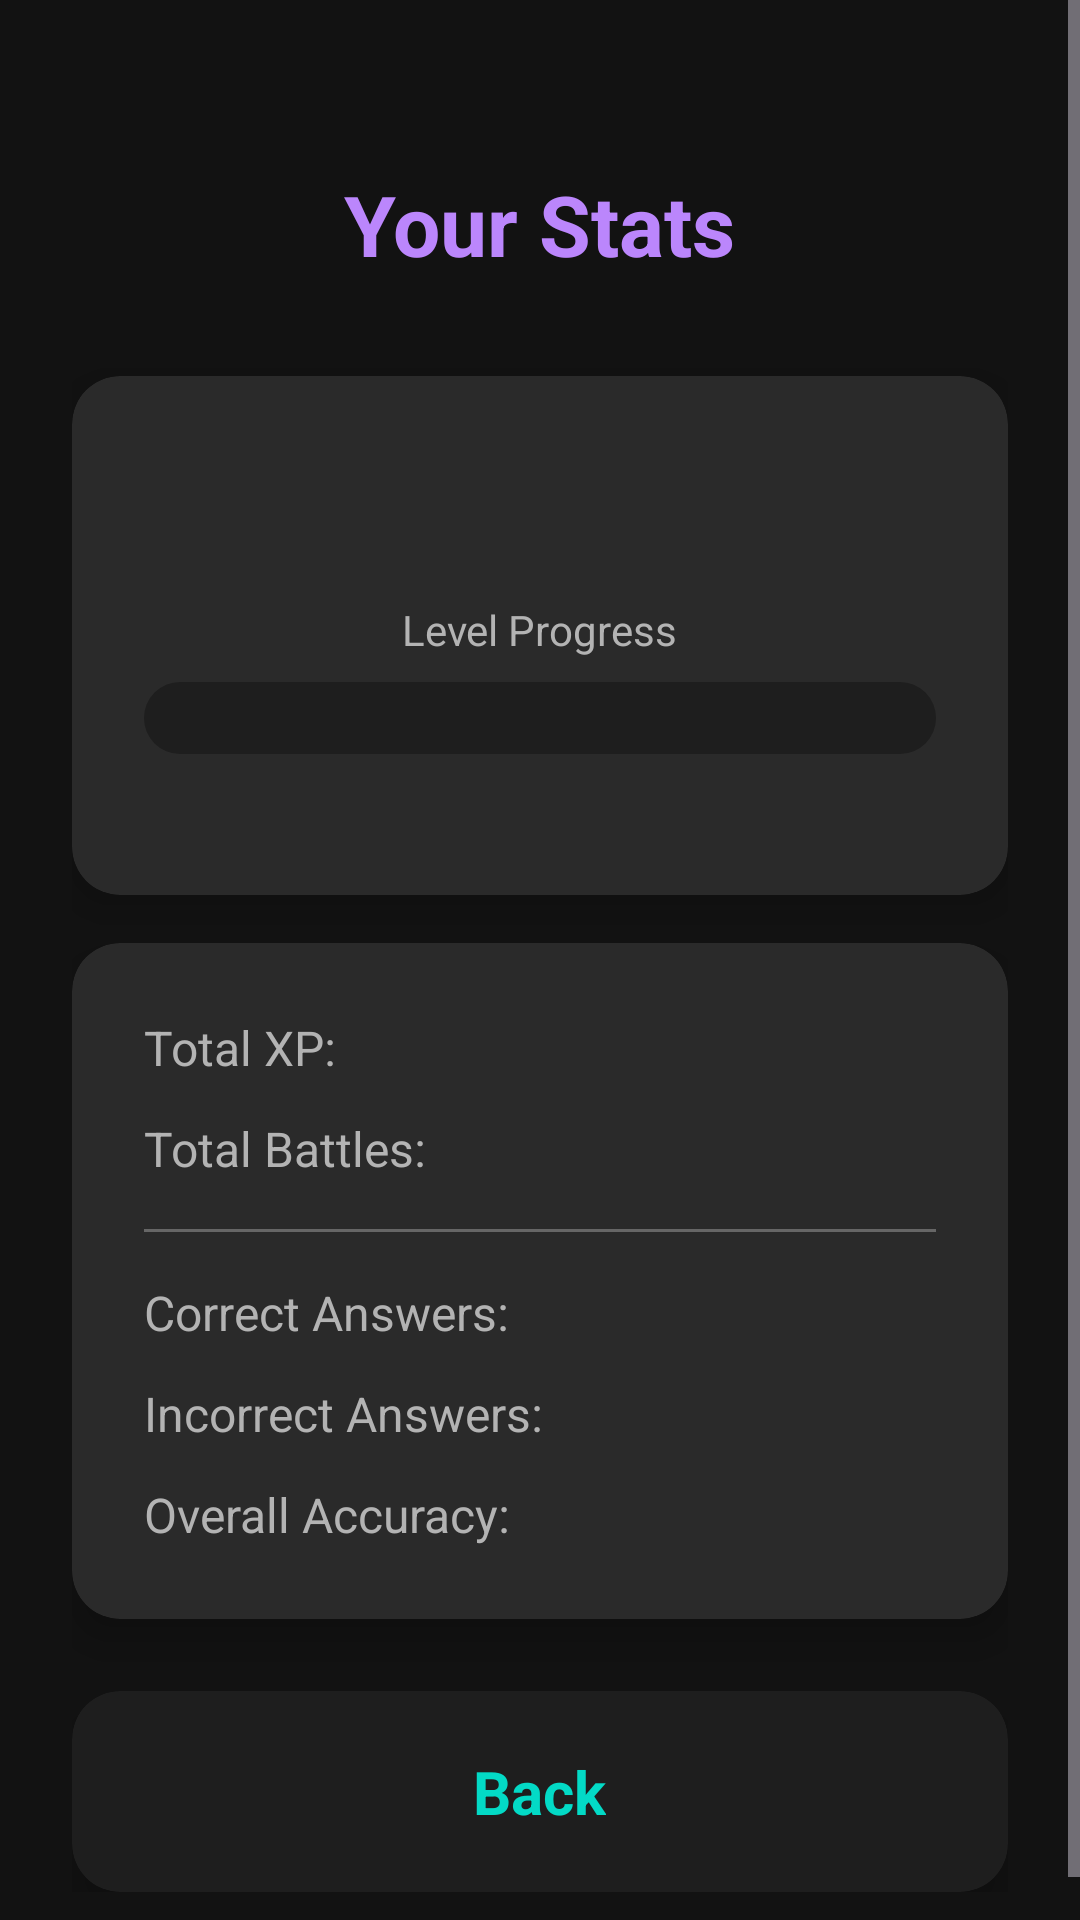

Android layout source for this screen:
<!-- AndroidManifest.xml: application theme Theme.Revizo -->
<!-- res/layout/activity_stats.xml -->
<?xml version="1.0" encoding="utf-8"?>
<ScrollView xmlns:android="http://schemas.android.com/apk/res/android"
    xmlns:app="http://schemas.android.com/apk/res-auto"
    xmlns:tools="http://schemas.android.com/tools"
    android:layout_width="match_parent"
    android:layout_height="match_parent"
    android:background="@color/background_dark"
    android:fillViewport="true">

    <LinearLayout
        android:layout_width="match_parent"
        android:layout_height="wrap_content"
        android:orientation="vertical"
        android:padding="24dp"
        tools:context=".ui.stats.StatsActivity">

        
        <TextView
            android:layout_width="wrap_content"
            android:layout_height="wrap_content"
            android:layout_gravity="center_horizontal"
            android:layout_marginTop="32dp"
            android:text="@string/stats_title"
            android:textColor="@color/primary_purple"
            android:textSize="28sp"
            android:textStyle="bold" />

        
        <androidx.cardview.widget.CardView
            android:layout_width="match_parent"
            android:layout_height="wrap_content"
            android:layout_marginTop="32dp"
            app:cardBackgroundColor="@color/card_dark"
            app:cardCornerRadius="16dp"
            app:cardElevation="8dp">

            <LinearLayout
                android:layout_width="match_parent"
                android:layout_height="wrap_content"
                android:orientation="vertical"
                android:padding="24dp">

                
                <TextView
                    android:id="@+id/tvLevel"
                    android:layout_width="wrap_content"
                    android:layout_height="wrap_content"
                    android:layout_gravity="center_horizontal"
                    android:textColor="@color/accent_gold"
                    android:textSize="32sp"
                    android:textStyle="bold"
                    tools:text="Level 5" />

                
                <TextView
                    android:layout_width="wrap_content"
                    android:layout_height="wrap_content"
                    android:layout_gravity="center_horizontal"
                    android:layout_marginTop="8dp"
                    android:text="@string/level_progress"
                    android:textColor="@color/text_secondary"
                    android:textSize="14sp" />

                <ProgressBar
                    android:id="@+id/progressXp"
                    style="?android:attr/progressBarStyleHorizontal"
                    android:layout_width="match_parent"
                    android:layout_height="24dp"
                    android:layout_marginTop="8dp"
                    android:progressDrawable="@drawable/progress_bar_xp"
                    tools:progress="60" />

                <TextView
                    android:id="@+id/tvXpProgress"
                    android:layout_width="wrap_content"
                    android:layout_height="wrap_content"
                    android:layout_gravity="center_horizontal"
                    android:layout_marginTop="4dp"
                    android:textColor="@color/text_secondary"
                    android:textSize="14sp"
                    tools:text="300 / 500 XP" />

            </LinearLayout>

        </androidx.cardview.widget.CardView>

        
        <androidx.cardview.widget.CardView
            android:layout_width="match_parent"
            android:layout_height="wrap_content"
            android:layout_marginTop="16dp"
            app:cardBackgroundColor="@color/card_dark"
            app:cardCornerRadius="16dp"
            app:cardElevation="8dp">

            <LinearLayout
                android:layout_width="match_parent"
                android:layout_height="wrap_content"
                android:orientation="vertical"
                android:padding="24dp">

                
                <LinearLayout
                    android:layout_width="match_parent"
                    android:layout_height="wrap_content"
                    android:orientation="horizontal">

                    <TextView
                        android:layout_width="0dp"
                        android:layout_height="wrap_content"
                        android:layout_weight="1"
                        android:text="Total XP:"
                        android:textColor="@color/text_secondary"
                        android:textSize="16sp" />

                    <TextView
                        android:id="@+id/tvTotalXp"
                        android:layout_width="wrap_content"
                        android:layout_height="wrap_content"
                        android:textColor="@color/primary_purple"
                        android:textSize="16sp"
                        android:textStyle="bold"
                        tools:text="2,450" />

                </LinearLayout>

                
                <LinearLayout
                    android:layout_width="match_parent"
                    android:layout_height="wrap_content"
                    android:layout_marginTop="12dp"
                    android:orientation="horizontal">

                    <TextView
                        android:layout_width="0dp"
                        android:layout_height="wrap_content"
                        android:layout_weight="1"
                        android:text="Total Battles:"
                        android:textColor="@color/text_secondary"
                        android:textSize="16sp" />

                    <TextView
                        android:id="@+id/tvTotalBattles"
                        android:layout_width="wrap_content"
                        android:layout_height="wrap_content"
                        android:textColor="@color/text_primary"
                        android:textSize="16sp"
                        android:textStyle="bold"
                        tools:text="25" />

                </LinearLayout>

                
                <View
                    android:layout_width="match_parent"
                    android:layout_height="1dp"
                    android:layout_marginTop="16dp"
                    android:layout_marginBottom="16dp"
                    android:background="@color/text_hint" />

                
                <LinearLayout
                    android:layout_width="match_parent"
                    android:layout_height="wrap_content"
                    android:orientation="horizontal">

                    <TextView
                        android:layout_width="0dp"
                        android:layout_height="wrap_content"
                        android:layout_weight="1"
                        android:text="Correct Answers:"
                        android:textColor="@color/text_secondary"
                        android:textSize="16sp" />

                    <TextView
                        android:id="@+id/tvCorrect"
                        android:layout_width="wrap_content"
                        android:layout_height="wrap_content"
                        android:textColor="@color/correct_green"
                        android:textSize="16sp"
                        android:textStyle="bold"
                        tools:text="178" />

                </LinearLayout>

                
                <LinearLayout
                    android:layout_width="match_parent"
                    android:layout_height="wrap_content"
                    android:layout_marginTop="12dp"
                    android:orientation="horizontal">

                    <TextView
                        android:layout_width="0dp"
                        android:layout_height="wrap_content"
                        android:layout_weight="1"
                        android:text="Incorrect Answers:"
                        android:textColor="@color/text_secondary"
                        android:textSize="16sp" />

                    <TextView
                        android:id="@+id/tvIncorrect"
                        android:layout_width="wrap_content"
                        android:layout_height="wrap_content"
                        android:textColor="@color/incorrect_red"
                        android:textSize="16sp"
                        android:textStyle="bold"
                        tools:text="72" />

                </LinearLayout>

                
                <LinearLayout
                    android:layout_width="match_parent"
                    android:layout_height="wrap_content"
                    android:layout_marginTop="12dp"
                    android:orientation="horizontal">

                    <TextView
                        android:layout_width="0dp"
                        android:layout_height="wrap_content"
                        android:layout_weight="1"
                        android:text="Overall Accuracy:"
                        android:textColor="@color/text_secondary"
                        android:textSize="16sp" />

                    <TextView
                        android:id="@+id/tvAccuracy"
                        android:layout_width="wrap_content"
                        android:layout_height="wrap_content"
                        android:textColor="@color/primary_blue"
                        android:textSize="16sp"
                        android:textStyle="bold"
                        tools:text="71.2%" />

                </LinearLayout>

            </LinearLayout>

        </androidx.cardview.widget.CardView>

        
        <androidx.cardview.widget.CardView
            android:id="@+id/btnBack"
            android:layout_width="match_parent"
            android:layout_height="wrap_content"
            android:layout_marginTop="24dp"
            android:clickable="true"
            android:focusable="true"
            android:foreground="?android:attr/selectableItemBackground"
            app:cardBackgroundColor="@color/surface_dark"
            app:cardCornerRadius="16dp"
            app:cardElevation="8dp">

            <TextView
                android:layout_width="wrap_content"
                android:layout_height="wrap_content"
                android:layout_gravity="center"
                android:padding="20dp"
                android:text="Back"
                android:textColor="@color/primary_blue"
                android:textSize="20sp"
                android:textStyle="bold" />

        </androidx.cardview.widget.CardView>

    </LinearLayout>

</ScrollView>
<!-- resources referenced by this layout -->
<resources>
  <color name="accent_gold">#FFD700</color>
  <color name="background_dark">#121212</color>
  <color name="card_dark">#2A2A2A</color>
  <color name="correct_green">#4CAF50</color>
  <color name="incorrect_red">#F44336</color>
  <color name="primary_blue">#03DAC6</color>
  <color name="primary_purple">#BB86FC</color>
  <color name="surface_dark">#1E1E1E</color>
  <color name="text_hint">#666666</color>
  <color name="text_primary">#FFFFFF</color>
  <color name="text_secondary">#B3B3B3</color>
  <!-- drawable progress_bar_xp (drawable) -->
  <?xml version="1.0" encoding="utf-8"?>
  <layer-list xmlns:android="http://schemas.android.com/apk/res/android">
      <item android:id="@android:id/background">
          <shape>
              <corners android:radius="12dp" />
              <solid android:color="@color/surface_dark" />
          </shape>
      </item>
      <item android:id="@android:id/progress">
          <clip>
              <shape>
                  <corners android:radius="12dp" />
                  <gradient
                      android:startColor="@color/primary_purple"
                      android:endColor="@color/primary_blue"
                      android:angle="0" />
              </shape>
          </clip>
      </item>
  </layer-list>
  <string name="level_progress">Level Progress</string>
  <string name="stats_title">Your Stats</string>
  <style name="Theme.Revizo" parent="Base.Theme.Revizo" />
  <style name="Base.Theme.Revizo" parent="Theme.Material3.Dark.NoActionBar">
          
          <item name="colorPrimary">@color/primary_purple</item>
          <item name="colorPrimaryVariant">@color/primary_blue</item>
          <item name="colorOnPrimary">@color/white</item>
  
          
          <item name="colorSecondary">@color/primary_blue</item>
          <item name="colorSecondaryVariant">@color/primary_purple</item>
          <item name="colorOnSecondary">@color/black</item>
  
          
          <item name="android:colorBackground">@color/background_dark</item>
          <item name="colorSurface">@color/surface_dark</item>
          <item name="colorOnBackground">@color/text_primary</item>
          <item name="colorOnSurface">@color/text_primary</item>
  
          
          <item name="android:statusBarColor">@color/background_dark</item>
          <item name="android:windowLightStatusBar" tools:ignore="NewApi">false</item>
      </style>
  <color name="white">#FFFFFFFF</color>
  <color name="black">#FF000000</color>
</resources>
